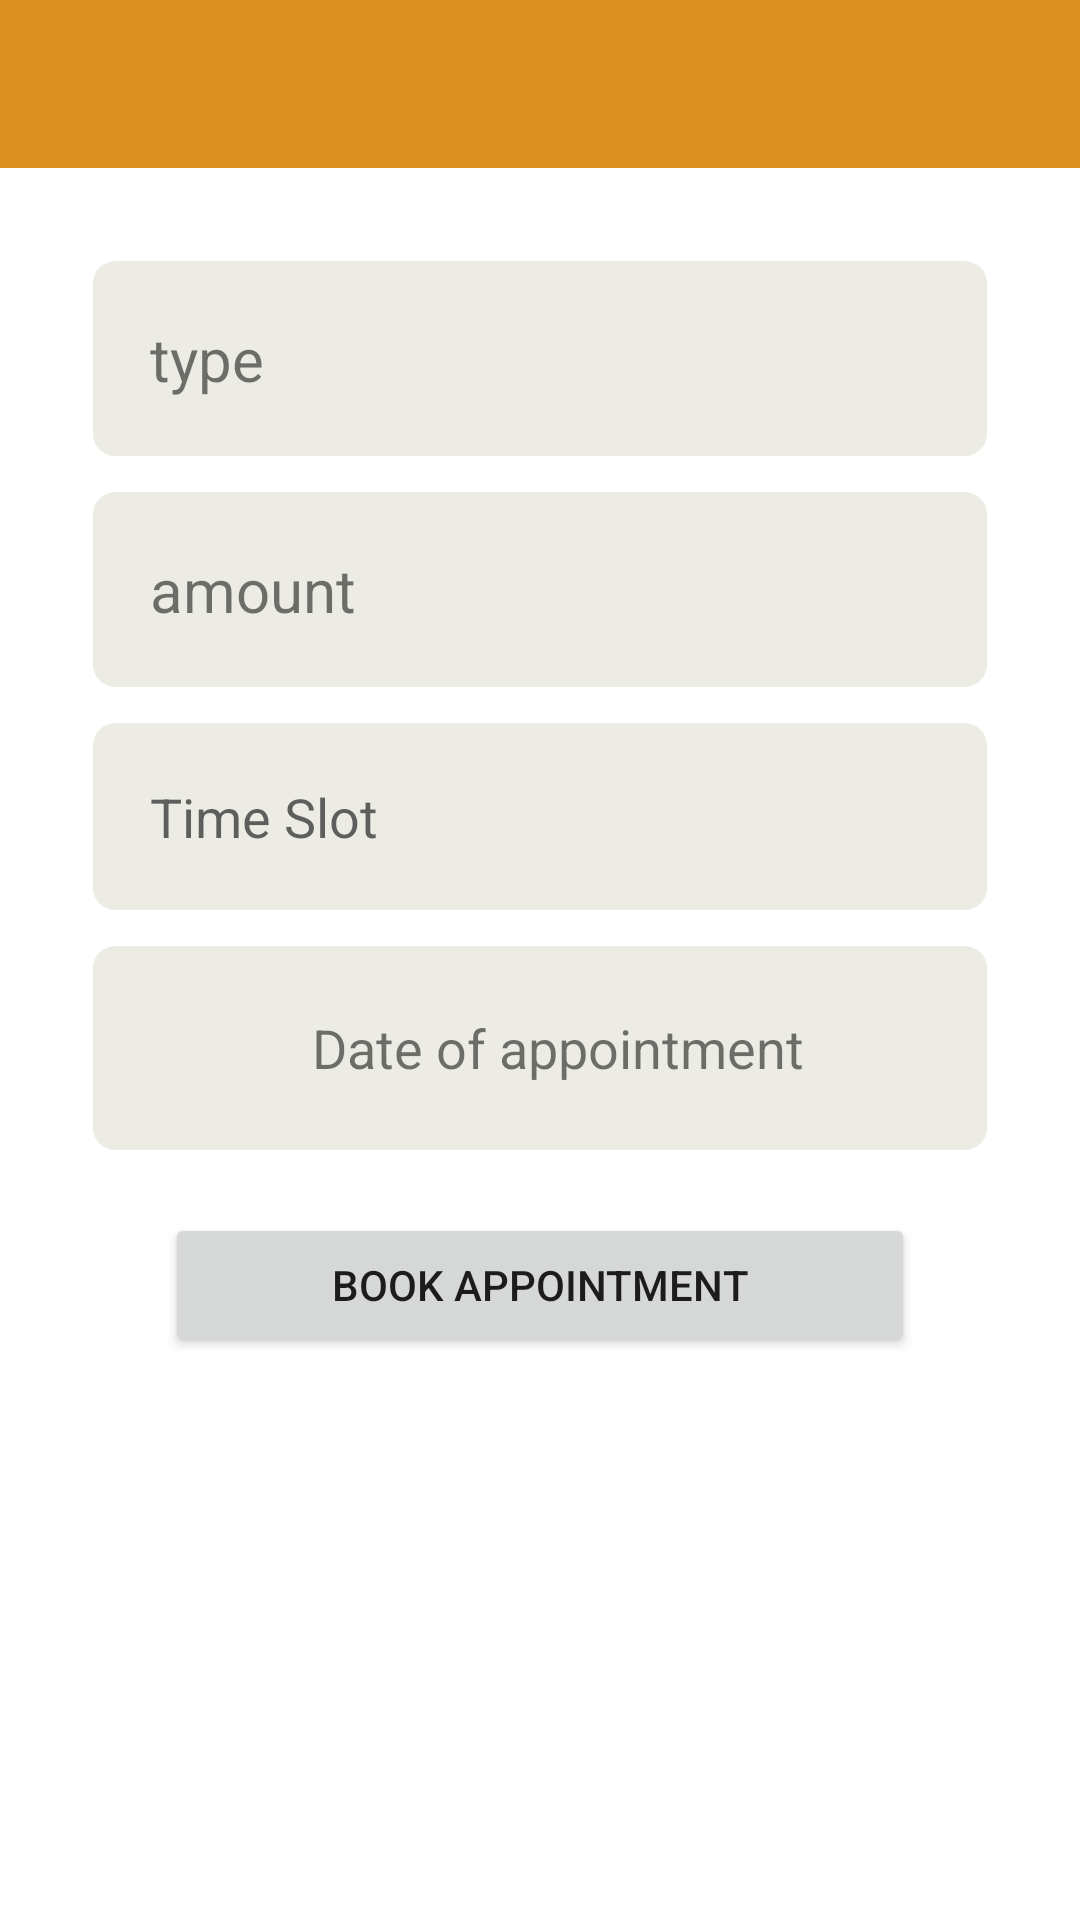

Layout XML and referenced resources for this Android screen:
<!-- AndroidManifest.xml: application theme Theme.MultiSaloon -->
<!-- res/layout/activity_appoinments.xml -->
<?xml version="1.0" encoding="utf-8"?>
<LinearLayout xmlns:android="http://schemas.android.com/apk/res/android"
    xmlns:app="http://schemas.android.com/apk/res-auto"
    xmlns:tools="http://schemas.android.com/tools"
    android:layout_width="match_parent"
    android:layout_height="match_parent"
    android:orientation="vertical"
    tools:context=".AppoinmentsActivity">

    <include layout="@layout/toolbar_header"/>

    <LinearLayout
        android:layout_width="match_parent"
        android:layout_height="wrap_content"
        android:orientation="vertical"
        android:padding="30dp">

        <TextView
            android:id="@+id/typeTextView"
            android:layout_width="match_parent"
            android:layout_height="wrap_content"
            android:background="@drawable/rect_grey"
            android:text="type"
            android:textSize="20dp"
            android:padding="20dp"/>

        <TextView
            android:id="@+id/amountTextView"
            android:layout_width="match_parent"
            android:layout_height="wrap_content"
            android:background="@drawable/rect_grey"
            android:text="amount"
            android:textSize="20dp"
            android:layout_marginTop="10dp"
            android:padding="20dp"/>



        <EditText
            android:id="@+id/timeview"
            android:layout_width="match_parent"
            android:layout_height="wrap_content"
            android:hint="Time Slot"
            android:layout_gravity="center"
            android:padding="20dp"
            android:textSize="18dp"
            android:layout_marginTop="10dp"
            android:background="@drawable/rect_grey"/>

        <LinearLayout
            android:id="@+id/calenderLL"
            android:layout_width="match_parent"
            android:layout_height="70dp"
            android:orientation="horizontal"
            android:layout_marginTop="10dp"
            android:background="@drawable/rect_grey">

            <ImageView
                android:id="@+id/dateCalender"
                android:layout_width="50dp"
                android:layout_height="50dp"
                android:layout_gravity="center"
                android:padding="5dp"
                android:src="@drawable/ic_calendar"/>

            <TextView
                android:id="@+id/DateTextView"
                android:layout_width="match_parent"
                android:layout_height="wrap_content"
                android:text="Date of appointment"
                android:layout_marginLeft="10dp"
                android:layout_gravity="center"
                android:padding="14dp"
                android:textSize="18dp"
                android:background="#00000000"/>

        </LinearLayout>

        <Button
            android:id="@+id/bookBT"
            android:layout_width="250dp"
            android:layout_height="wrap_content"
            android:text="Book Appointment"
            android:padding="10dp"
            android:layout_gravity="center"
            android:layout_marginTop="20dp"/>

</LinearLayout>

</LinearLayout>
<!-- res/layout/toolbar_header.xml (included above) -->
<?xml version="1.0" encoding="utf-8"?>
<androidx.appcompat.widget.Toolbar
    xmlns:android="http://schemas.android.com/apk/res/android"
    android:layout_width="match_parent"
    android:layout_height="wrap_content"
    android:scrollbars="none"
    android:id="@+id/toolbar"
    android:background="#dd921f">


    <ImageView
        android:padding="15dp"
        android:id="@+id/BackImageButton"
        android:layout_width="wrap_content"
        android:layout_height="wrap_content"
        android:src="@drawable/ic_back"/>

    <TextView
        android:id="@+id/appBarTitle"
        android:layout_width="wrap_content"
        android:layout_height="wrap_content"
        android:textSize="20dp"
        android:textColor="@color/white"
        android:layout_gravity="center"/>

</androidx.appcompat.widget.Toolbar>
<!-- resources referenced by this layout -->
<resources>
  <!-- drawable rect_grey (drawable-v24) -->
  <?xml version="1.0" encoding="utf-8"?>
  <shape xmlns:android="http://schemas.android.com/apk/res/android">
      <stroke android:width="1dp"
          android:color="#ffffff"/>
  
      <corners android:radius="8dp"/>
  
      <solid android:color="#ECECE5" />
  
  </shape>
  <style name="Theme.MultiSaloon" parent="Theme.MaterialComponents.DayNight.NoActionBar">
          
          <item name="colorPrimary">#dd921f</item>
          <item name="colorPrimaryVariant">#dd921f</item>
          <item name="colorOnPrimary">@color/white</item>
          
          <item name="colorSecondary">@color/teal_200</item>
          <item name="colorSecondaryVariant">@color/teal_700</item>
          <item name="colorOnSecondary">@color/black</item>
          
          <item name="android:statusBarColor" tools:targetApi="l">?attr/colorPrimaryVariant</item>
          
      </style>
  <!-- not gathered from this repository: default colours our renderer supplied (Android Studio template values) -->
  <color name="teal_200">#FF03DAC5</color>
  <color name="teal_700">#FF018786</color>
  <color name="black">#FF000000</color>
  <color name="white">#FFFFFFFF</color>
</resources>
